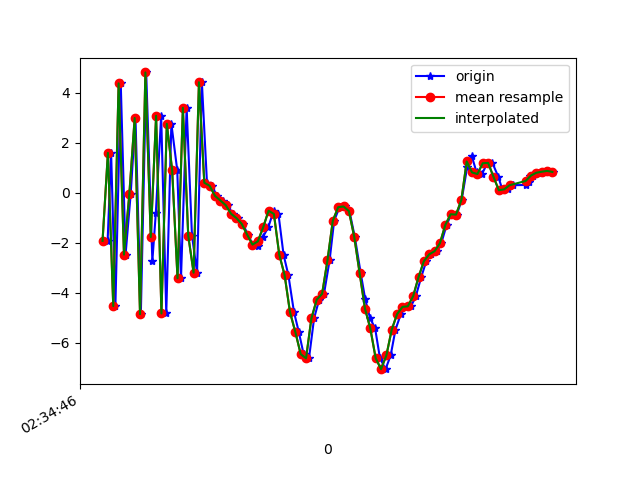

Source data for this figure (header and first rows):
1617849286819, 544930368845398, -1.9250264, 0.3818791, 7.231388
1617849286832, 544930388076168, 1.589, 0.9978, -7.24
1617849286848, 544930407306938, -4.531, 0.1135, -0.1042
1617849286868, 544930426537708, 4.366, 1.233, -2.251
1617849286886, 544930445768478, -2.474, 0.1872, 6.236
1617849286905, 544930464999248, -0.06521, 0.6705, -7.574
1617849286923, 544930484230018, 2.984, 1.34, 8.137
1617849286943, 544930503460788, -4.854, -0.00191, -4.212
1617849286963, 544930522691558, 4.804, 1.581, 0.2484
1617849286986, 544930541922328, -2.734, 0.1692, 5.652
1617849286999, 544930561153098, -0.8105, 0.728, -7.769
1617849287019, 544930580383868, 3.072, 1.556, 6.412
1617849287038, 544930599614638, -4.826, -0.1266, -0.5664
1617849287057, 544930618845408, 2.754, 1.252, -5.236
1617849287079, 544930638076178, 0.894, 1.196, 8.275
1617849287093, 544930657306948, -3.418, -0.2475, -5.608
1617849287114, 544930676537718, 3.391, 1.838, -0.6188
1617849287134, 544930695768488, -1.713, 0.9892, 7.215
1617849287153, 544930714999258, -3.195, 0.9112, -6.687
1617849287171, 544930734230028, 4.412, 2.112, 0.8771
1617849287190, 544930753460798, 0.3981, 1.407, 2.851
1617849287209, 544930772691568, 0.2732, 1.549, 0.929
1617849287227, 544930791922338, -0.1287, 1.484, -0.3378
1617849287248, 544930811153108, -0.3126, 1.568, -0.7466
1617849287267, 544930830383878, -0.4987, 1.367, -1.303
1617849287286, 544930849614648, -0.8428, 1.642, -2.188
1617849287305, 544930868845418, -1.014, 1.987, -4.263
1617849287324, 544930888076188, -1.251, 2.784, -6.395
1617849287343, 544930907306958, -1.676, 2.302, -6.292
1617849287361, 544930926537728, -2.076, 1.556, -5.084
1617849287381, 544930945768498, -2.119, 2.852, -5.044
1617849287399, 544930964999268, -1.771, 3.817, -6.155
1617849287419, 544930984230038, -1.38, 3.371, -5.619
1617849287439, 544931003460808, -0.7225, 2.525, -5.102
1617849287457, 544931022691578, -0.8507, 2.273, -4.042
1617849287476, 544931041922348, -2.478, 2.154, -3.516
1617849287494, 544931061153118, -3.293, 2.477, -2.666
1617849287515, 544931080383888, -4.772, 1.1, -0.5049
1617849287533, 544931099614658, -5.566, -1.519, 1.922
1617849287551, 544931118845428, -6.449, -3.874, 3.281
1617849287571, 544931138076198, -6.617, -6.125, 6.84
1617849287590, 544931157306968, -5.021, -6.65, 9.696
1617849287609, 544931176537738, -4.271, -7.285, 10.77
1617849287627, 544931195768508, -4.042, -6.139, 11.62
1617849287648, 544931214999278, -2.702, -4.627, 12.99
1617849287665, 544931234230048, -1.118, -3.477, 13.85
1617849287685, 544931253460818, -0.5802, -2.79, 13.82
1617849287704, 544931272691588, -0.5509, -1.835, 12.19
1617849287722, 544931291922358, -0.7345, -2.02, 10.41
1617849287742, 544931311153128, -1.764, -2.657, 9.274
1617849287764, 544931330512516, -3.205, -2.63, 7.373
1617849287781, 544931349743286, -4.256, -2.602, 6.261
1617849287799, 544931368974056, -5.009, -2.703, 7.084
1617849287818, 544931388204826, -5.42, -2.11, 6.683
1617849287836, 544931407435596, -6.609, -1.931, 5.023
1617849287857, 544931426666366, -7.05, -2.749, 2.773
1617849287876, 544931445897136, -6.502, -3.433, 0.5913
1617849287894, 544931465127906, -5.472, -2.071, -1.021
1617849287914, 544931484358676, -4.851, -1.279, -1.647
1617849287933, 544931503589446, -4.563, -0.8638, -2.37
1617849287952, 544931522820216, -4.54, -0.3535, -4.433
... 28 more rows
